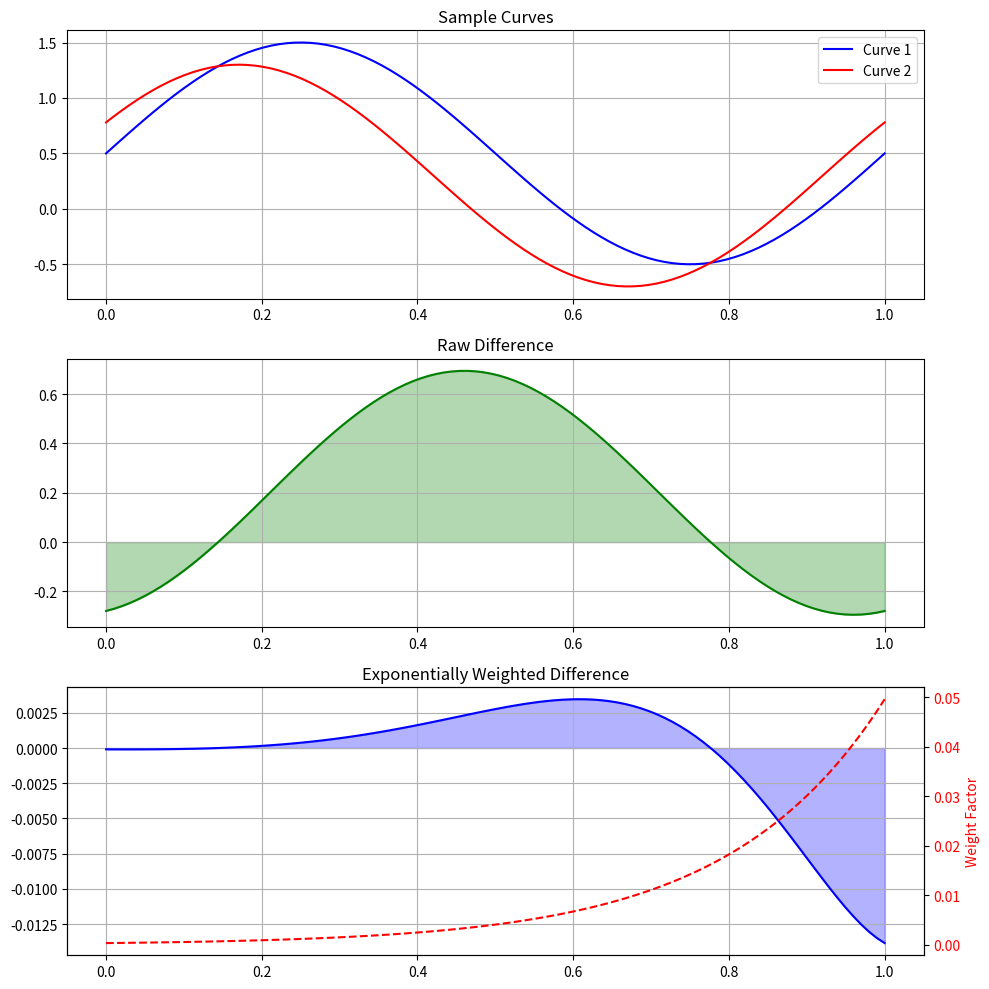
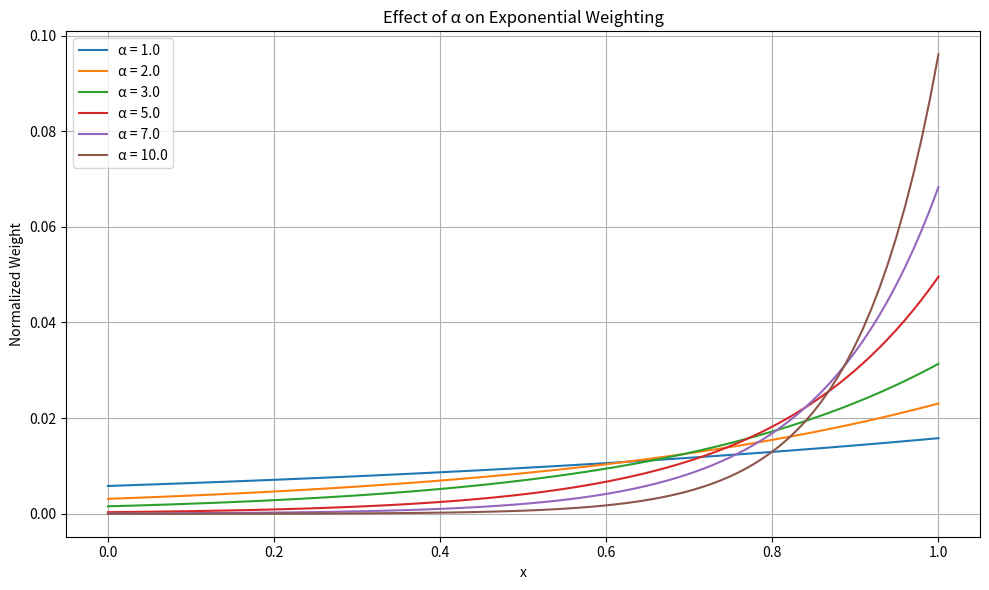
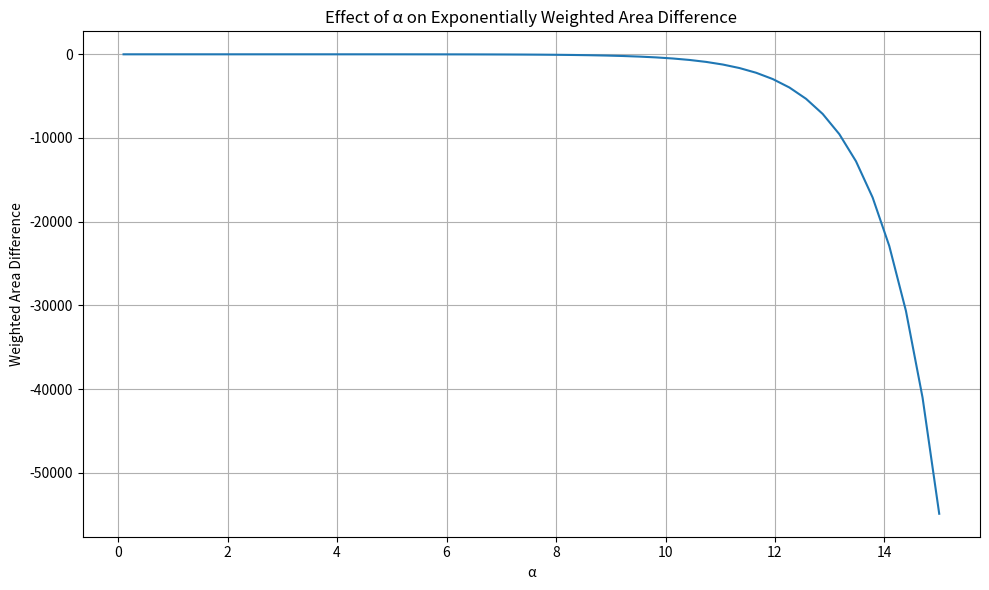

Write Python code to recreate these figures, in order.
import numpy as np
import matplotlib.pyplot as plt
from scipy.integrate import trapezoid

def exponentially_weighted_difference(x, y1, y2, alpha=5.0):
    """
    Calculate exponentially weighted difference between two curves.
    
    Parameters:
    x: array of x values (0-1 range)
    y1, y2: arrays of y values for the two curves
    alpha: exponent factor to control weighting strength
    
    Returns:
    The exponentially weighted difference
    """
    # Exponential weighting
    weights = np.exp(alpha * x)
    
    # Normalize weights to sum to 1
    weights = weights / np.sum(weights)
    
    # Calculate differences
    diff = y1 - y2
    
    # Apply weights and sum
    exp_diff = np.sum(weights * diff)
    
    return exp_diff

def weighted_area_difference(x, y1, y2, weight_func=None):
    """
    Calculate weighted area difference between two curves.
    
    Parameters:
    x: array of x values (0-1 range)
    y1, y2: arrays of y values for the two curves
    weight_func: function that takes x and returns weights
    
    Returns:
    The weighted area difference
    """
    if weight_func is None:
        # Default weight function: linear increase with x
        weights = x
    else:
        weights = weight_func(x)
    
    # Calculate point-wise differences
    diff = y1 - y2
    
    # Apply weights to differences
    weighted_diff = diff * weights
    
    # Calculate the area using trapezoid rule
    area = trapezoid(weighted_diff, x)
    
    return area

# Example usage
if __name__ == "__main__":
    # Generate sample data
    x = np.linspace(0, 1, 100)
    y1 = np.sin(2 * np.pi * x) + 0.5
    y2 = np.sin(2 * np.pi * x + 0.5) + 0.3
    
    # Define exponential weight function
    def exp_weight(x, alpha=5.0):
        return np.exp(alpha * x)
    
    # Calculate the differences
    exp_diff = exponentially_weighted_difference(x, y1, y2, alpha=5.0)
    area_diff = weighted_area_difference(x, y1, y2, 
                                        weight_func=lambda x: exp_weight(x, alpha=5.0))
    
    # Print results
    print(f"Exponentially Weighted Difference: {exp_diff:.6f}")
    print(f"Exponentially Weighted Area Difference: {area_diff:.6f}")
    
    # Visualize the curves and weights
    fig, (ax1, ax2, ax3) = plt.subplots(3, 1, figsize=(10, 10))
    
    # Plot curves
    ax1.plot(x, y1, 'b-', label='Curve 1')
    ax1.plot(x, y2, 'r-', label='Curve 2')
    ax1.set_title('Sample Curves')
    ax1.legend()
    ax1.grid(True)
    
    # Plot differences
    diff = y1 - y2
    ax2.plot(x, diff, 'g-')
    ax2.fill_between(x, 0, diff, alpha=0.3, color='g')
    ax2.set_title('Raw Difference')
    ax2.grid(True)
    
    # Plot weighted differences
    weights = exp_weight(x)
    weights_norm = weights / np.sum(weights)
    weighted_diff = diff * weights_norm
    
    ax3.plot(x, weighted_diff, 'b-', label='Weighted Difference')
    ax3.fill_between(x, 0, weighted_diff, alpha=0.3, color='b')
    
    # Add weight function on secondary y-axis
    ax3_twin = ax3.twinx()
    ax3_twin.plot(x, weights_norm, 'r--', label='Weight Factor')
    ax3_twin.set_ylabel('Weight Factor', color='r')
    ax3_twin.tick_params(axis='y', labelcolor='r')
    
    ax3.set_title('Exponentially Weighted Difference')
    ax3.grid(True)
    
    plt.tight_layout()
    # plt.show()
    
    # Create a figure to show how alpha affects the weighting
    plt.figure(figsize=(10, 6))
    alphas = [1.0, 2.0, 3.0, 5.0, 7.0, 10.0]
    for alpha in alphas:
        weights = exp_weight(x, alpha)
        weights_norm = weights / np.sum(weights)
        plt.plot(x, weights_norm, label=f'α = {alpha}')
    
    plt.title('Effect of α on Exponential Weighting')
    plt.xlabel('x')
    plt.ylabel('Normalized Weight')
    plt.legend()
    plt.grid(True)
    plt.tight_layout()
    # plt.show()
    
    # Create a figure to show how alpha affects the weighted area difference
    plt.figure(figsize=(10, 6))
    alpha_range = np.linspace(0.1, 15, 50)
    area_diffs = []
    
    for alpha in alpha_range:
        area = weighted_area_difference(x, y1, y2, 
                                      weight_func=lambda x, a=alpha: exp_weight(x, a))
        area_diffs.append(area)
    
    plt.plot(alpha_range, area_diffs)
    plt.title('Effect of α on Exponentially Weighted Area Difference')
    plt.xlabel('α')
    plt.ylabel('Weighted Area Difference')
    plt.grid(True)
    plt.tight_layout()
    plt.show()
